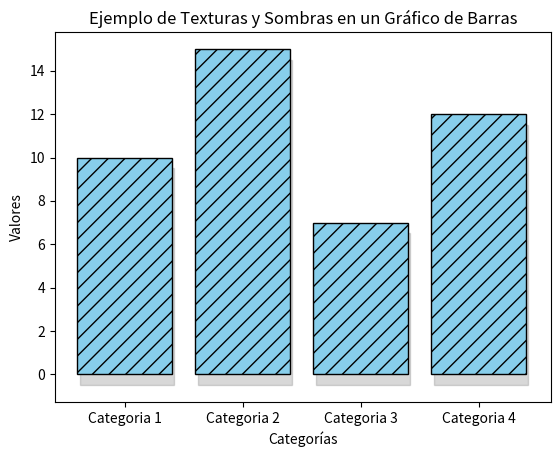

Reproduce this figure in Python.
# ------------------------------------------------------------------------------------
# CÓDIGO EXPLICATIVO: GRÁFICO DE BARRAS CON TEXTURAS Y SOMBRAS PARA MEJORAR PERCEPCIÓN
# ------------------------------------------------------------------------------------
# Este código genera un gráfico de barras que utiliza texturas y sombras para mejorar
# la percepción visual de los datos. Es útil para representar información categórica
# de manera clara y atractiva.

# ------------------------------------------------------------------------------------
# PASO 1: IMPORTAR LAS BIBLIOTECAS NECESARIAS
# ------------------------------------------------------------------------------------
# - Importamos `matplotlib.pyplot` para crear gráficos.
# - Importamos `numpy` para manejar arreglos numéricos y calcular posiciones.
import matplotlib.pyplot as plt
import numpy as np

# ------------------------------------------------------------------------------------
# PASO 2: DEFINIR LA FUNCIÓN PRINCIPAL
# ------------------------------------------------------------------------------------
# - Creamos una función llamada `graficar_texturas_y_sombras` que encapsula todo el
#   proceso de creación del gráfico.
# - Esta función no recibe parámetros, pero utiliza datos de ejemplo definidos dentro.
def graficar_texturas_y_sombras():
    """
    Esta función genera un gráfico de barras con texturas y sombras.
    El objetivo es mostrar cómo se pueden aplicar patrones visuales (texturas)
    y efectos de sombra para mejorar la percepción de los datos.
    """

    # --------------------------------------------------------------------------------
    # PASO 3: DEFINIR LOS DATOS DE EJEMPLO
    # --------------------------------------------------------------------------------
    # - Creamos una lista de categorías (`categorias`) que representan los nombres
    #   de cada barra en el gráfico.
    # - Creamos una lista de valores (`valores`) que representan la altura de cada
    #   barra en el gráfico.
    categorias = ['Categoria 1', 'Categoria 2', 'Categoria 3', 'Categoria 4']
    valores = [10, 15, 7, 12]

    # --------------------------------------------------------------------------------
    # PASO 4: CREAR LA FIGURA Y EL EJE
    # --------------------------------------------------------------------------------
    # - Usamos `plt.subplots()` para crear una figura (`fig`) y un eje (`ax`).
    # - La figura es el contenedor general del gráfico, y el eje es donde se dibujan
    #   los elementos del gráfico.
    fig, ax = plt.subplots()

    # --------------------------------------------------------------------------------
    # PASO 5: GENERAR LAS POSICIONES DE LAS BARRAS
    # --------------------------------------------------------------------------------
    # - Usamos `np.arange()` para generar un arreglo con las posiciones de las barras
    #   en el eje X. Esto asegura que las barras estén espaciadas uniformemente.
    posiciones = np.arange(len(categorias))

    # --------------------------------------------------------------------------------
    # PASO 6: DIBUJAR LAS BARRAS CON TEXTURAS
    # --------------------------------------------------------------------------------
    # - Usamos `ax.bar()` para dibujar las barras.
    # - Parámetros clave:
    #   - `posiciones`: posiciones en el eje X.
    #   - `valores`: altura de cada barra.
    #   - `color='skyblue'`: color de las barras.
    #   - `edgecolor='black'`: color del borde de las barras.
    #   - `hatch='//'`: patrón de textura aplicado a las barras.
    barras = ax.bar(posiciones, valores, color='skyblue', edgecolor='black', hatch='//')

    # --------------------------------------------------------------------------------
    # PASO 7: AGREGAR SOMBRAS DETRÁS DE LAS BARRAS
    # --------------------------------------------------------------------------------
    # - Iteramos sobre cada barra para calcular su posición y dimensiones.
    # - Usamos `ax.add_patch()` para dibujar un rectángulo detrás de cada barra,
    #   simulando una sombra.
    # - Parámetros clave:
    #   - `x + 0.02`: desplazamiento horizontal de la sombra.
    #   - `y - 0.5`: desplazamiento vertical de la sombra.
    #   - `color='gray'`: color de la sombra.
    #   - `alpha=0.3`: transparencia de la sombra.
    #   - `zorder=0`: asegura que la sombra esté detrás de las barras.
    for barra in barras:
        x = barra.get_x()
        y = barra.get_y()
        ancho = barra.get_width()
        alto = barra.get_height()
        ax.add_patch(plt.Rectangle((x + 0.02, y - 0.5), ancho, alto, 
                                    color='gray', alpha=0.3, zorder=0))

    # --------------------------------------------------------------------------------
    # PASO 8: CONFIGURAR LAS ETIQUETAS Y TÍTULOS
    # --------------------------------------------------------------------------------
    # - Configuramos las etiquetas del eje X con `ax.set_xticks()` y `ax.set_xticklabels()`.
    # - Agregamos un título al gráfico y etiquetas a los ejes X e Y.
    ax.set_xticks(posiciones)
    ax.set_xticklabels(categorias)
    ax.set_title('Ejemplo de Texturas y Sombras en un Gráfico de Barras')
    ax.set_xlabel('Categorías')
    ax.set_ylabel('Valores')

    # --------------------------------------------------------------------------------
    # PASO 9: MOSTRAR EL GRÁFICO
    # --------------------------------------------------------------------------------
    # - Usamos `plt.show()` para mostrar el gráfico en pantalla.
    plt.show()

# ------------------------------------------------------------------------------------
# PASO 10: LLAMAR A LA FUNCIÓN PARA GENERAR EL GRÁFICO
# ------------------------------------------------------------------------------------
# - Llamamos a la función `graficar_texturas_y_sombras` para ejecutar todo el proceso
#   y generar el gráfico.
graficar_texturas_y_sombras()

# ------------------------------------------------------------------------------------
# EXPLICACIÓN DETALLADA DEL ALGORITMO
# ------------------------------------------------------------------------------------
# 1. Este algoritmo utiliza un gráfico de barras para representar datos categóricos.
# 2. Las texturas (`hatch`) y sombras mejoran la percepción visual, haciendo que las
#    barras sean más fáciles de distinguir.
# 3. Ventajas:
#    - Mejora la estética del gráfico.
#    - Facilita la interpretación de los datos.
# 4. Limitaciones:
#    - Puede ser menos efectivo con demasiadas categorías o valores muy pequeños.